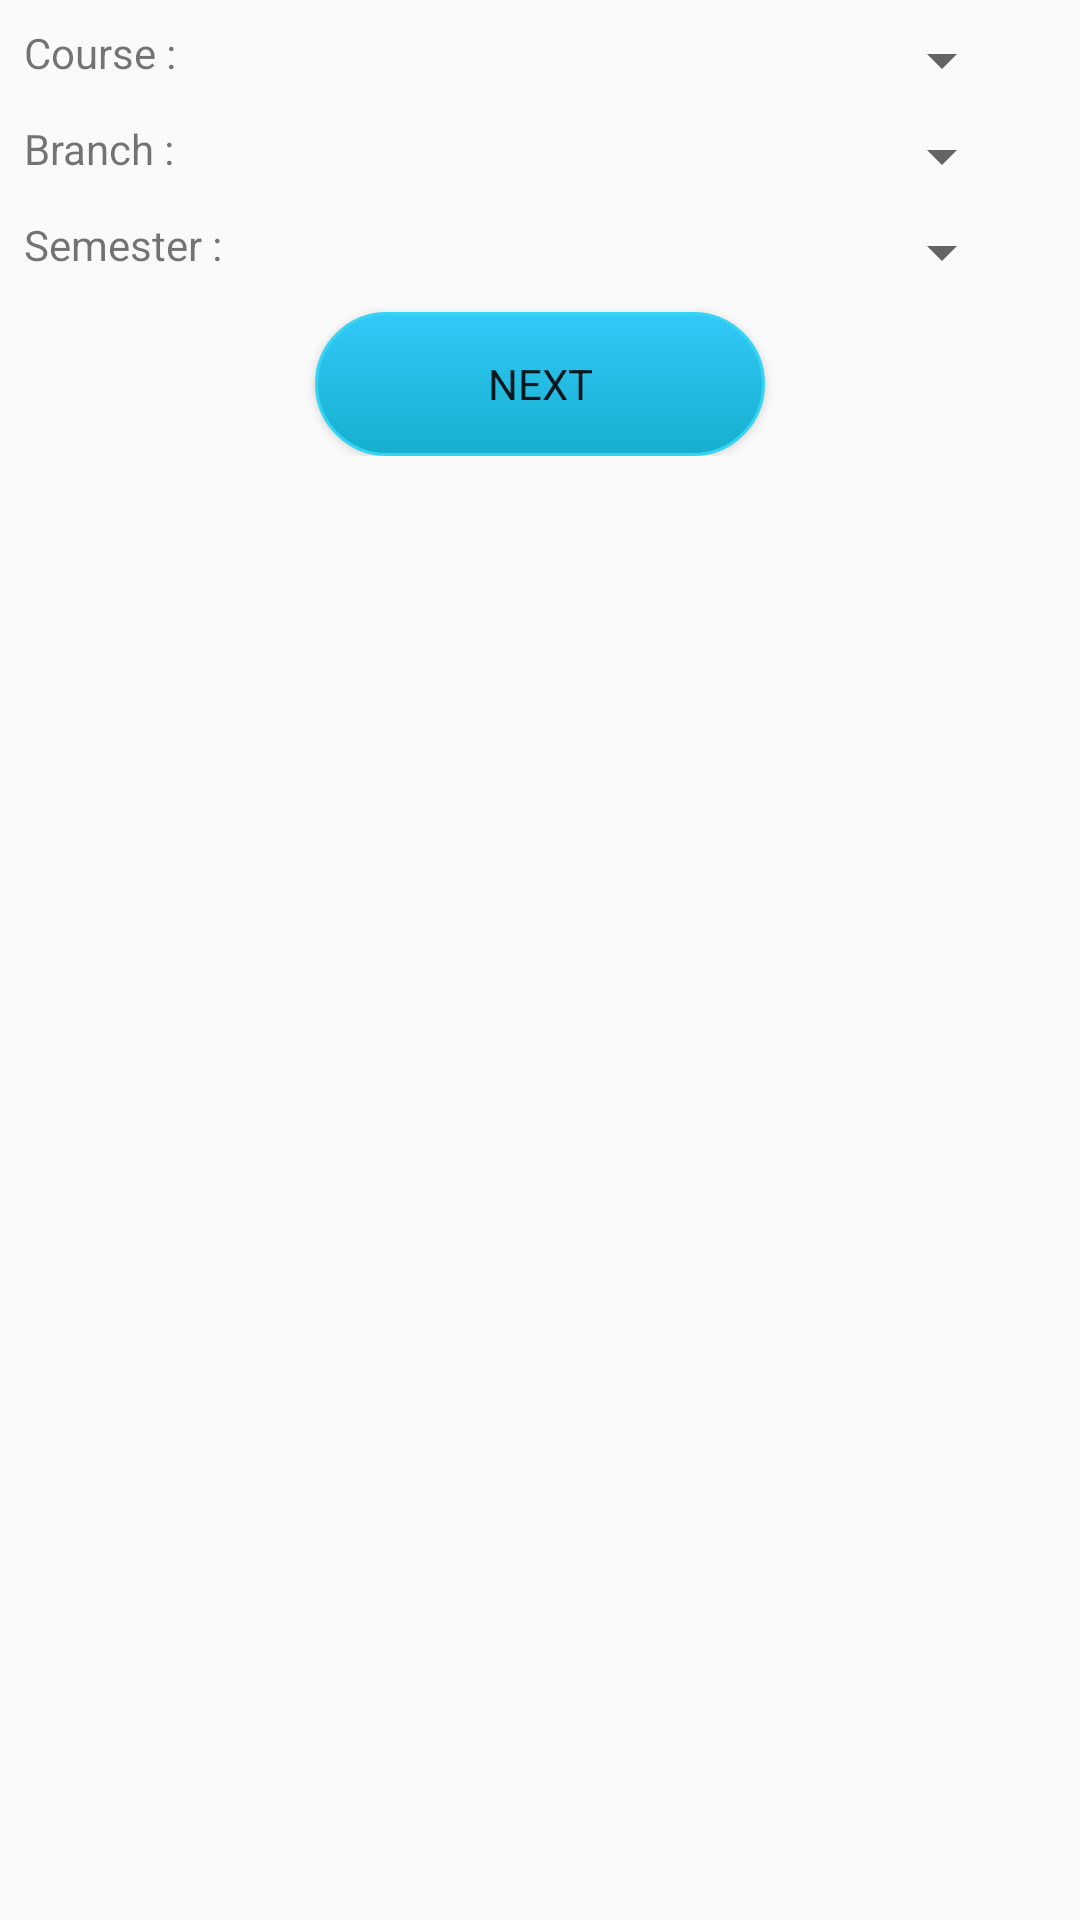

Android layout source for this screen:
<!-- AndroidManifest.xml: application theme AppTheme -->
<!-- res/layout/activity_subject_allotment.xml -->
<?xml version="1.0" encoding="utf-8"?>
<ScrollView xmlns:android="http://schemas.android.com/apk/res/android"
    xmlns:app="http://schemas.android.com/apk/res-auto"
    xmlns:tools="http://schemas.android.com/tools"
    android:layout_width="match_parent"
    android:layout_height="match_parent"
    tools:context=".SubjectAllotmentActivity">

    <LinearLayout
        android:layout_width="match_parent"
        android:layout_height="wrap_content"
        android:orientation="vertical"
        android:padding="8dp">

        <LinearLayout
            android:layout_width="match_parent"
            android:layout_height="wrap_content">

            <TextView
                android:layout_width="130dp"
                android:layout_height="wrap_content"
                android:text="Course : " />

            <Spinner
                android:id="@+id/spinner_all_course_sa"
                android:layout_width="200dp"
                android:layout_height="wrap_content"
                android:layout_marginBottom="8dp" />
        </LinearLayout>

        <LinearLayout
            android:layout_width="match_parent"
            android:layout_height="wrap_content">

            <TextView
                android:layout_width="130dp"
                android:layout_height="wrap_content"
                android:text="Branch : " />

            <Spinner
                android:id="@+id/spinner_all_branch_sa"
                android:layout_width="200dp"
                android:layout_height="wrap_content"
                android:layout_marginBottom="8dp" />
        </LinearLayout>

        <LinearLayout
            android:layout_width="match_parent"
            android:layout_height="wrap_content">

            <TextView
                android:layout_width="130dp"
                android:layout_height="wrap_content"
                android:text="Semester : " />

            <Spinner
                android:id="@+id/spinner_semester_sa"
                android:layout_width="200dp"
                android:layout_height="wrap_content"
                android:layout_marginBottom="8dp" />
        </LinearLayout>

        <Button
            android:id="@+id/btn_next_prev_sa"
            android:layout_width="150dp"
            android:layout_height="wrap_content"
            android:layout_gravity="center"
            android:background="@drawable/button_enabled"
            android:text="Next" />

        <LinearLayout
            android:id="@+id/ll_sec_sub_fac_nol_sa"
            android:layout_width="match_parent"
            android:layout_height="wrap_content"
            android:orientation="vertical"
            android:visibility="gone">

            <LinearLayout
                android:layout_width="match_parent"
                android:layout_height="wrap_content">

                <TextView
                    android:layout_width="130dp"
                    android:layout_height="wrap_content"
                    android:text="Section : " />

                <Spinner
                    android:id="@+id/spinner_section_sa"
                    android:layout_width="200dp"
                    android:layout_height="wrap_content"
                    android:layout_marginBottom="8dp" />
            </LinearLayout>

            <LinearLayout
                android:layout_width="match_parent"
                android:layout_height="wrap_content">

                <TextView
                    android:layout_width="130dp"
                    android:layout_height="wrap_content"
                    android:text="Subject : " />

                <Spinner
                    android:id="@+id/spinner_subject_sa"
                    android:layout_width="200dp"
                    android:layout_height="wrap_content"
                    android:layout_marginBottom="8dp" />
            </LinearLayout>

            <LinearLayout
                android:layout_width="match_parent"
                android:layout_height="wrap_content">

                <TextView
                    android:layout_width="130dp"
                    android:layout_height="wrap_content"
                    android:text="Faculty : " />

                <Spinner
                    android:id="@+id/spinner_faculty_sa"
                    android:layout_width="200dp"
                    android:layout_height="wrap_content"
                    android:layout_marginBottom="8dp" />
            </LinearLayout>

            <LinearLayout
                android:layout_width="match_parent"
                android:layout_height="wrap_content">

                <TextView
                    android:layout_width="130dp"
                    android:layout_height="wrap_content"
                    android:text="No of lecture assigned : " />

                <EditText
                    android:id="@+id/et_nol_assigned_sa"
                    android:layout_width="200dp"
                    android:layout_height="wrap_content"
                    android:inputType="number"
                    android:maxLength="2"
                    android:maxLines="1" />
            </LinearLayout>

            <Button
                android:id="@+id/btn_assign_subject"
                android:layout_width="200dp"
                android:layout_height="wrap_content"
                android:layout_gravity="center"
                android:layout_margin="8dp"
                android:background="@drawable/button_enabled"
                android:text="Assign Subject"
                android:textColor="@android:color/white" />

        </LinearLayout>

    </LinearLayout>

</ScrollView>
<!-- resources referenced by this layout -->
<resources>
  <!-- drawable button_enabled (drawable-v24) -->
  <?xml version="1.0" encoding="utf-8"?>
  <selector xmlns:android="http://schemas.android.com/apk/res/android">
      <item android:state_pressed="true">
          <shape android:shape="rectangle">
              <corners android:radius="30dp" />
              <stroke android:width="1dp" android:color="#34D5F4" />
              <gradient android:angle="-90" android:endColor="#32C9F8" android:startColor="#16AFCD" />
          </shape>
      </item>
      <item android:state_focused="true">
          <shape android:shape="rectangle">
              <corners android:radius="30dp" />
              <stroke android:width="1dp" android:color="#34D5F4" />
  
              <solid android:color="#16AFCD" />
          </shape>
      </item>
      <item>
          <shape android:shape="rectangle">
              <corners android:radius="30dp" />
              <stroke android:width="1dp" android:color="#34D5F4" />
              <gradient android:angle="-90" android:endColor="#16AFCD" android:startColor="#32C9F8" />
          </shape>
      </item>
  </selector>
  <style name="AppTheme" parent="Theme.AppCompat.Light.DarkActionBar">
          
          <item name="colorPrimary">@color/colorPrimary</item>
          <item name="colorPrimaryDark">@color/colorPrimaryDark</item>
          <item name="android:fontFamily">sans-serif</item>
          <item name="colorAccent">@color/colorAccent</item>
      </style>
  <color name="colorPrimary">#29B6F6</color>
  <color name="colorPrimaryDark">#0288D1</color>
  <color name="colorAccent">#CE93D8</color>
</resources>
